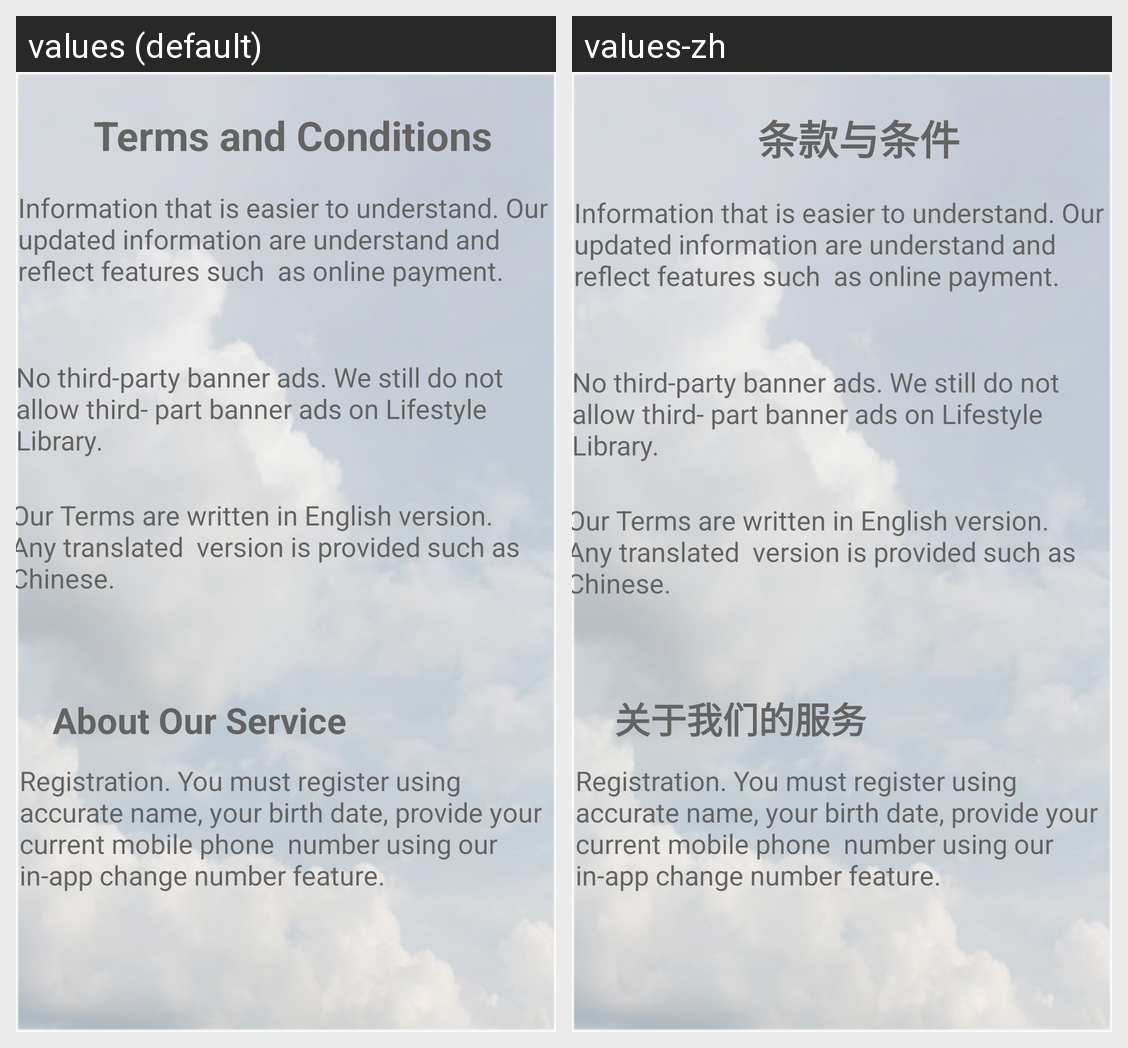

For this localized Android screen grid, give each drawn string resource with its value in every locale shown.
Android screen res/layout/activity_setting_terms_and_conditions.xml rendered under 2 locales, left to right: values (default), values-zh. Device: Nexus 5 (rendered at 1080×1920; each locale shown at half size, 540×960, under a caption strip naming it); theme AppTheme.
Strings drawn on this screen, with the default value and each locale's value (text and hints the layout hard-codes, and strings that could not be matched under every locale, appear in the picture but are not listed):

terms_and_conditions
  values: Terms and Conditions
  values-zh: 条款与条件

about_our_service
  values: About Our Service
  values-zh: 关于我们的服务
